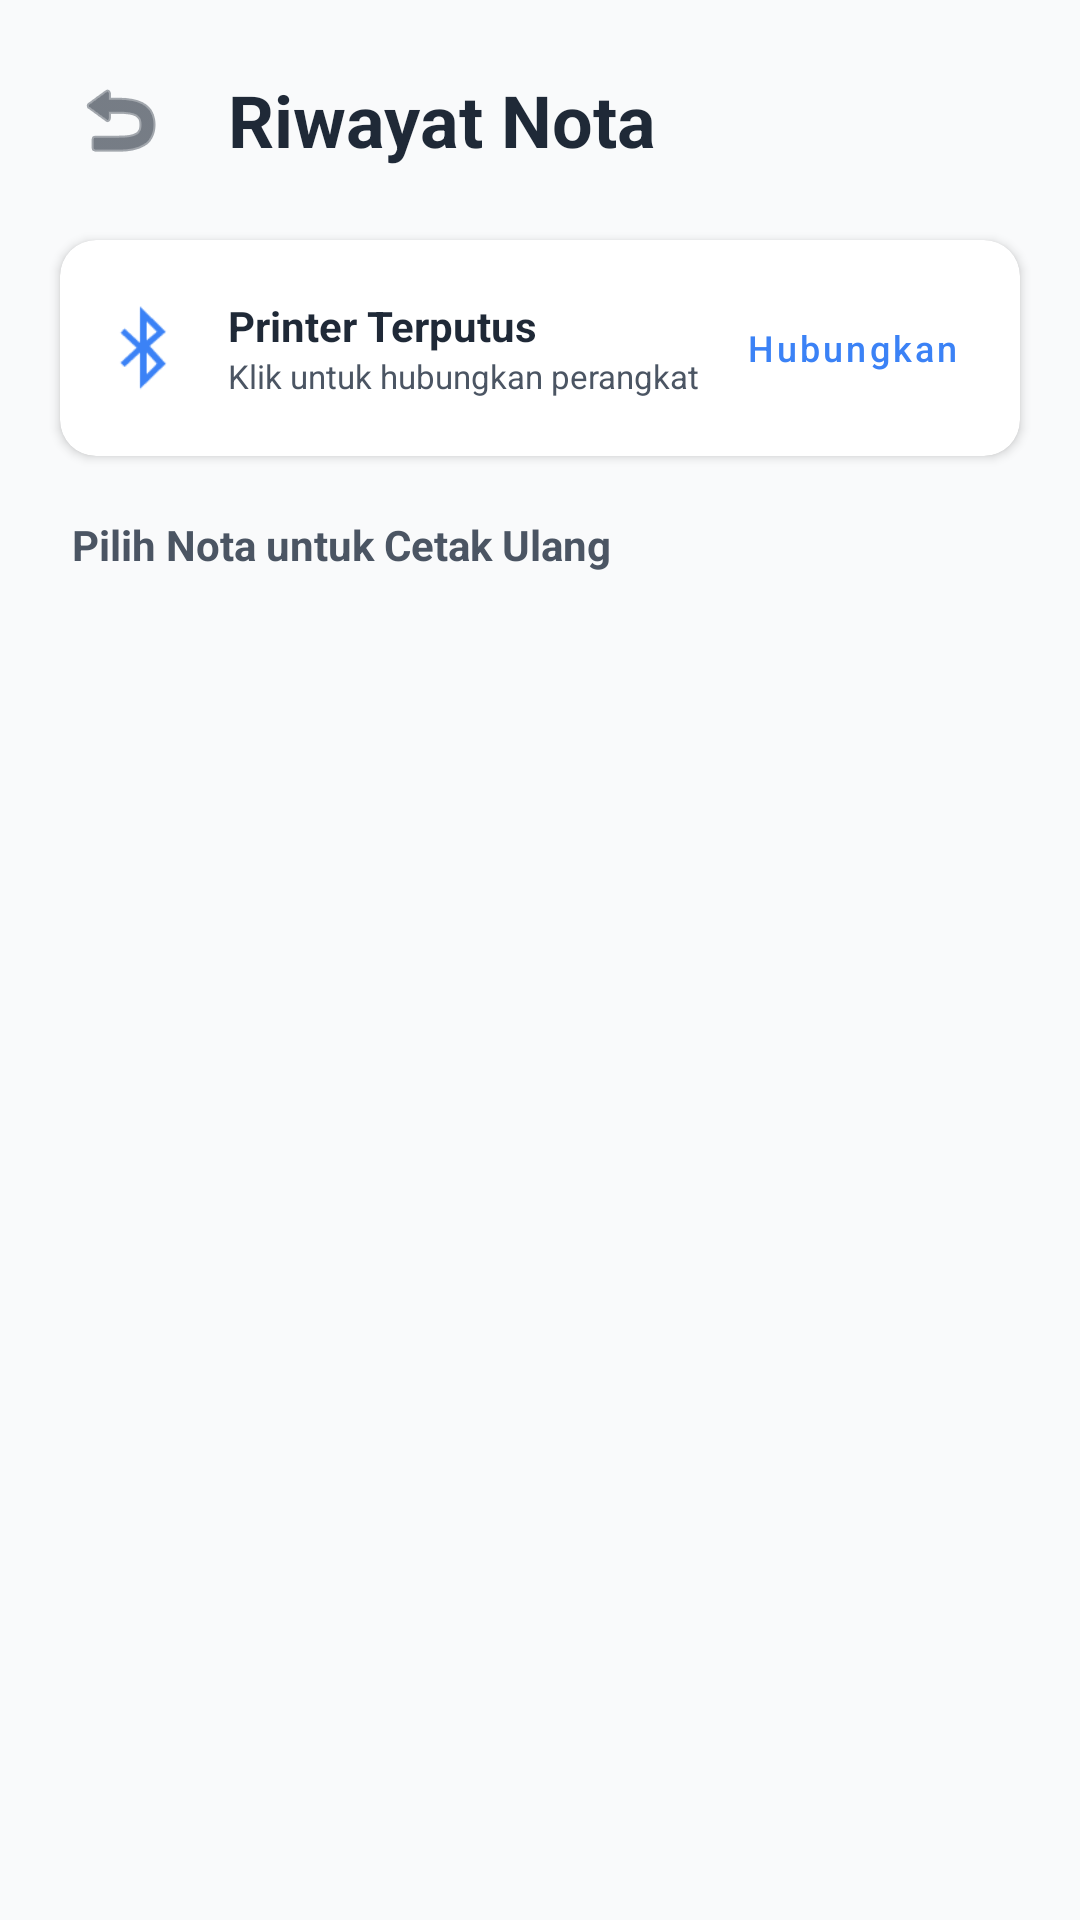

Write the Android layout XML for this screen, with the resource values it uses.
<!-- AndroidManifest.xml: application theme Theme.Semester2 -->
<!-- res/layout/activity_printer.xml -->
<?xml version="1.0" encoding="utf-8"?>
<androidx.constraintlayout.widget.ConstraintLayout xmlns:android="http://schemas.android.com/apk/res/android"
    xmlns:app="http://schemas.android.com/apk/res-auto"
    xmlns:tools="http://schemas.android.com/tools"
    android:layout_width="match_parent"
    android:layout_height="match_parent"
    android:background="@color/bg_color">

    <LinearLayout
        android:id="@+id/headerPrinter"
        android:layout_width="match_parent"
        android:layout_height="wrap_content"
        android:orientation="horizontal"
        android:gravity="center_vertical"
        android:padding="20dp"
        app:layout_constraintTop_toTopOf="parent">

        <ImageButton
            android:id="@+id/btnBackPrinter"
            android:layout_width="40dp"
            android:layout_height="40dp"
            android:background="?attr/selectableItemBackgroundBorderless"
            android:src="@android:drawable/ic_menu_revert"
            app:tint="@color/text_primary" />

        <TextView
            android:layout_width="wrap_content"
            android:layout_height="wrap_content"
            android:layout_marginStart="16dp"
            android:text="Riwayat Nota"
            android:textColor="@color/text_primary"
            android:textSize="24sp"
            android:textStyle="bold" />
    </LinearLayout>

    
    <androidx.cardview.widget.CardView
        android:id="@+id/cardStatusPrinter"
        android:layout_width="match_parent"
        android:layout_height="wrap_content"
        android:layout_marginHorizontal="20dp"
        app:cardCornerRadius="12dp"
        app:cardElevation="2dp"
        app:cardBackgroundColor="@color/card_bg_color"
        app:layout_constraintTop_toBottomOf="@id/headerPrinter">

        <LinearLayout
            android:layout_width="match_parent"
            android:layout_height="wrap_content"
            android:padding="12dp"
            android:orientation="horizontal"
            android:gravity="center_vertical">

            <ImageView
                android:id="@+id/ivPrinterIcon"
                android:layout_width="32dp"
                android:layout_height="32dp"
                android:src="@android:drawable/stat_sys_data_bluetooth"
                app:tint="@color/accent_blue" />

            <LinearLayout
                android:layout_width="0dp"
                android:layout_height="wrap_content"
                android:layout_weight="1"
                android:layout_marginStart="12dp"
                android:orientation="vertical">

                <TextView
                    android:id="@+id/tvPrinterStatus"
                    android:layout_width="wrap_content"
                    android:layout_height="wrap_content"
                    android:text="Printer Terputus"
                    android:textColor="@color/text_primary"
                    android:textSize="14sp"
                    android:textStyle="bold" />

                <TextView
                    android:id="@+id/tvPrinterName"
                    android:layout_width="wrap_content"
                    android:layout_height="wrap_content"
                    android:text="Klik untuk hubungkan perangkat"
                    android:textColor="@color/text_secondary"
                    android:textSize="11sp" />
            </LinearLayout>

            <Button
                android:id="@+id/btnScanPrinter"
                style="@style/Widget.MaterialComponents.Button.TextButton"
                android:layout_width="wrap_content"
                android:layout_height="wrap_content"
                android:text="Hubungkan"
                android:textAllCaps="false"
                android:textSize="12sp"
                android:textColor="@color/accent_blue" />
        </LinearLayout>
    </androidx.cardview.widget.CardView>

    
    <androidx.cardview.widget.CardView
        android:id="@+id/cardDeviceList"
        android:layout_width="match_parent"
        android:layout_height="200dp"
        android:layout_marginHorizontal="20dp"
        android:layout_marginTop="8dp"
        android:visibility="gone"
        app:cardCornerRadius="12dp"
        app:cardElevation="4dp"
        app:layout_constraintTop_toBottomOf="@id/cardStatusPrinter">
        <androidx.recyclerview.widget.RecyclerView
            android:id="@+id/rvBluetoothDevices"
            android:layout_width="match_parent"
            android:layout_height="match_parent"
            android:padding="8dp" />
    </androidx.cardview.widget.CardView>

    <TextView
        android:id="@+id/tvLabelHistory"
        android:layout_width="wrap_content"
        android:layout_height="wrap_content"
        android:layout_marginStart="24dp"
        android:layout_marginTop="20dp"
        android:text="Pilih Nota untuk Cetak Ulang"
        android:textColor="@color/text_secondary"
        android:textSize="14sp"
        android:textStyle="bold"
        app:layout_constraintStart_toStartOf="parent"
        app:layout_constraintTop_toBottomOf="@id/cardStatusPrinter" />

    <androidx.recyclerview.widget.RecyclerView
        android:id="@+id/rvReceiptHistory"
        android:layout_width="match_parent"
        android:layout_height="0dp"
        android:layout_marginTop="8dp"
        android:paddingHorizontal="12dp"
        app:layout_constraintBottom_toBottomOf="parent"
        app:layout_constraintTop_toBottomOf="@id/tvLabelHistory"
        tools:listitem="@layout/activity_reportcard" />

    <TextView
        android:id="@+id/tvKosongNota"
        android:layout_width="wrap_content"
        android:layout_height="wrap_content"
        android:text="Belum ada riwayat pembayaran"
        android:textColor="@color/text_hint"
        android:visibility="gone"
        app:layout_constraintBottom_toBottomOf="parent"
        app:layout_constraintEnd_toEndOf="parent"
        app:layout_constraintStart_toStartOf="parent"
        app:layout_constraintTop_toBottomOf="@id/tvLabelHistory" />

</androidx.constraintlayout.widget.ConstraintLayout>
<!-- res/layout/activity_reportcard.xml (included above) -->
<?xml version="1.0" encoding="utf-8"?>
<androidx.cardview.widget.CardView xmlns:android="http://schemas.android.com/apk/res/android"
    xmlns:app="http://schemas.android.com/apk/res-auto"
    android:id="@+id/report_card"
    android:layout_width="match_parent"
    android:layout_height="wrap_content"
    android:layout_margin="8dp"
    android:backgroundTint="@color/card_bg_color"
    app:cardCornerRadius="12dp"
    app:cardElevation="2dp">

    <androidx.constraintlayout.widget.ConstraintLayout
        android:layout_width="match_parent"
        android:layout_height="wrap_content"
        android:padding="16dp">

        <ImageView
            android:id="@+id/img_report_item"
            android:layout_width="40dp"
            android:layout_height="40dp"
            android:background="@color/icon_bg_gray"
            android:padding="8dp"
            android:src="@drawable/report"
            app:layout_constraintBottom_toBottomOf="parent"
            app:layout_constraintStart_toStartOf="parent"
            app:layout_constraintTop_toTopOf="parent" />

        <LinearLayout
            android:id="@+id/layout_text_report"
            android:layout_width="0dp"
            android:layout_height="wrap_content"
            android:layout_marginStart="16dp"
            android:layout_marginEnd="8dp"
            android:orientation="vertical"
            app:layout_constraintBottom_toBottomOf="parent"
            app:layout_constraintEnd_toStartOf="@+id/layout_val_report"
            app:layout_constraintStart_toEndOf="@id/img_report_item"
            app:layout_constraintTop_toTopOf="parent">

            <TextView
                android:id="@+id/tv_tanggal_report"
                android:layout_width="wrap_content"
                android:layout_height="wrap_content"
                android:text="23 Mei 2026"
                android:textColor="@color/text_primary"
                android:textSize="15sp"
                android:textStyle="bold" />

            <TextView
                android:id="@+id/tv_transaksi_count_report"
                android:layout_width="wrap_content"
                android:layout_height="wrap_content"
                android:layout_marginTop="2dp"
                android:text="34 Transaksi"
                android:textColor="@color/text_secondary"
                android:textSize="12sp" />

        </LinearLayout>

        <LinearLayout
            android:id="@+id/layout_val_report"
            android:layout_width="wrap_content"
            android:layout_height="wrap_content"
            android:gravity="end"
            android:orientation="vertical"
            android:layout_marginEnd="8dp"
            app:layout_constraintBottom_toBottomOf="parent"
            app:layout_constraintEnd_toStartOf="@id/btnDeleteReport"
            app:layout_constraintTop_toTopOf="parent">

            <TextView
                android:id="@+id/tv_total_penjualan_report"
                android:layout_width="wrap_content"
                android:layout_height="wrap_content"
                android:text="Rp 1.750.000"
                android:textColor="@color/accent_green"
                android:textSize="16sp"
                android:textStyle="bold" />

            <TextView
                android:layout_width="wrap_content"
                android:layout_height="wrap_content"
                android:text="Selesai"
                android:textColor="@color/accent_blue"
                android:textSize="11sp"
                android:textStyle="bold" />

        </LinearLayout>

        <ImageView
            android:id="@+id/btnDeleteReport"
            android:layout_width="32dp"
            android:layout_height="32dp"
            android:padding="4dp"
            android:src="@android:drawable/ic_menu_delete"
            app:layout_constraintBottom_toBottomOf="parent"
            app:layout_constraintEnd_toEndOf="parent"
            app:layout_constraintTop_toTopOf="parent"
            app:tint="#EF4444" />

    </androidx.constraintlayout.widget.ConstraintLayout>

</androidx.cardview.widget.CardView>
<!-- resources referenced by this layout -->
<resources>
  <color name="accent_blue">#3B82F6</color>
  <color name="accent_green">#10B981</color>
  <color name="bg_color">#F9FAFB</color>
  <color name="card_bg_color">#FFFFFF</color>
  <color name="icon_bg_gray">#EEF2F6</color>
  <color name="text_hint">#9CA3AF</color>
  <color name="text_primary">#1F2937</color>
  <color name="text_secondary">#4B5563</color>
  <!-- drawable report: png bitmap (drawable, 1195 bytes) -->
  <style name="Theme.Semester2" parent="Base.Theme.Semester2" />
  <style name="Base.Theme.Semester2" parent="Theme.Material3.DayNight.NoActionBar">
          
          <item name="colorPrimary">@color/accent_yellow</item>
          <item name="colorOnPrimary">@color/white</item>
          <item name="colorPrimaryContainer">@color/icon_bg_yellow</item>
          <item name="colorOnPrimaryContainer">@color/text_primary</item>
  
          
          <item name="colorSecondary">@color/accent_green</item>
          <item name="colorSecondaryContainer">@color/icon_bg_green</item>
          <item name="colorTertiary">@color/accent_blue</item>
          <item name="colorTertiaryContainer">@color/icon_bg_blue</item>
  
          
          <item name="android:windowBackground">@color/bg_color</item>
          <item name="colorSurface">@color/card_bg_color</item>
          <item name="colorOnSurface">@color/text_primary</item>
          <item name="colorSurfaceVariant">@color/card_bg_color</item>
          
          
          <item name="android:statusBarColor">@android:color/transparent</item>
          <item name="android:windowLightStatusBar">true</item>
      </style>
  <color name="accent_yellow">#FFC300</color>
  <color name="white">#FFFFFFFF</color>
  <color name="icon_bg_yellow">#FEF3C7</color>
  <color name="icon_bg_green">#E8F5E9</color>
  <color name="icon_bg_blue">#E0F2FE</color>
</resources>
